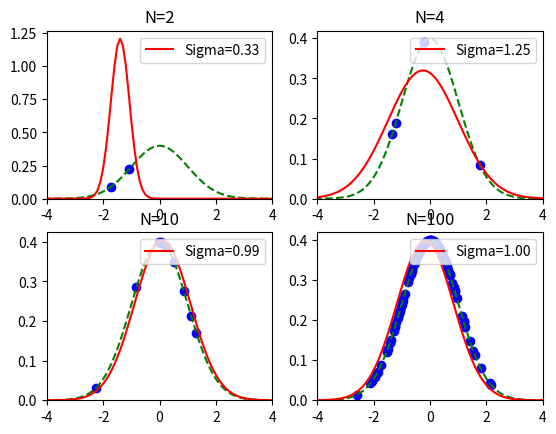

Generate this figure with matplotlib:
# -*- coding: utf-8 -*-
#
# 最尤推定による正規分布の推定
#
# 2015/04/23 ver1.0
#

import numpy as np
import matplotlib.pyplot as plt
import pandas as pd
from pandas import Series, DataFrame

from numpy.random import normal
from scipy.stats import norm

if __name__ == '__main__':
    fig = plt.figure()
    for c, datapoints in enumerate([2,4,10,100]): # サンプル数
        ds = normal(loc=0, scale=1, size=datapoints)
        mu = np.mean(ds)                # 平均の推定値
        sigma = np.sqrt(np.var(ds))     # 標準偏差の推定値

        subplot = fig.add_subplot(2,2,c+1)
        subplot.set_title("N=%d" % datapoints)
        # 真の曲線を表示
        linex = np.arange(-10,10.1,0.1)
        orig = norm(loc=0, scale=1)
        subplot.plot(linex, orig.pdf(linex), color='green', linestyle='--')
        # 推定した曲線を表示
        est = norm(loc=mu, scale=sigma)
        label = "Sigma=%.2f" % sigma
        subplot.plot(linex, est.pdf(linex), color='red', label=label)
        subplot.legend(loc=1)
        # サンプルの表示
        subplot.scatter(ds, orig.pdf(ds), marker='o', color='blue')
        subplot.set_xlim(-4,4)
        subplot.set_ylim(0)
    fig.show()
    plt.show()
